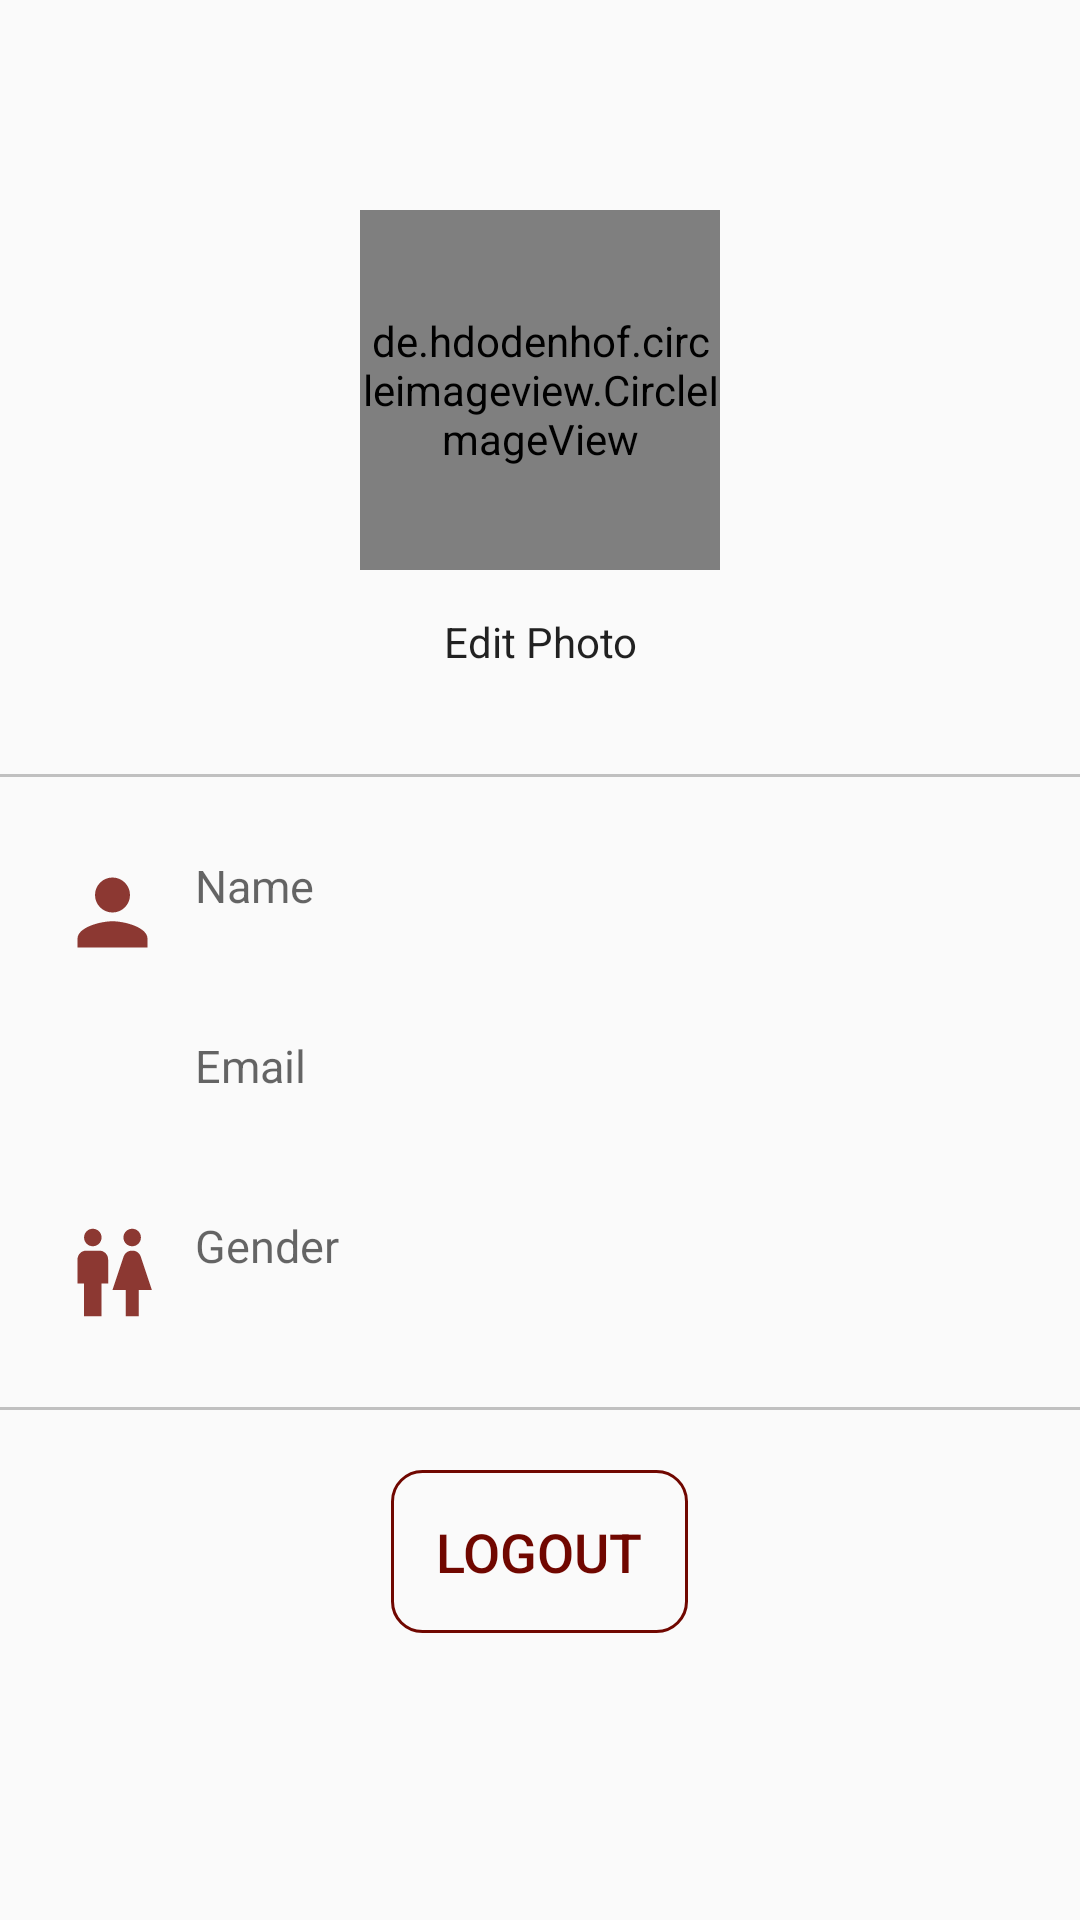

Produce the Android XML layout that renders to this screen, including the resource entries it uses.
<!-- AndroidManifest.xml: application theme AppTheme -->
<!-- res/layout/activity_profile.xml -->
<?xml version="1.0" encoding="utf-8"?>
<LinearLayout
    xmlns:android="http://schemas.android.com/apk/res/android"
    xmlns:app="http://schemas.android.com/apk/res-auto"
    xmlns:tools="http://schemas.android.com/tools"
    android:layout_width="match_parent"
    android:layout_height="match_parent"
    android:orientation="vertical"
    tools:context=".ProfileActivity">

    <FrameLayout
        android:layout_width="match_parent"
        android:layout_height="match_parent">

        <ScrollView
            android:layout_width="match_parent"
            android:layout_height="match_parent">

            <LinearLayout
                android:layout_width="match_parent"
                android:layout_height="match_parent"
                android:orientation="vertical">

            <LinearLayout
                android:layout_width="match_parent"
                android:layout_height="wrap_content"
                android:orientation="vertical"
                android:padding="20dp">

                <de.hdodenhof.circleimageview.CircleImageView
                    android:id="@+id/profile_image"
                    android:layout_width="120dp"
                    android:layout_height="120dp"
                    android:layout_marginTop="50dp"
                    android:layout_gravity="center"
                    app:civ_border_color="@color/colorPrimary"
                    app:civ_border_width="3dp"/>

                <Button
                    android:layout_width="wrap_content"
                    android:layout_height="wrap_content"
                    style="@style/Widget.AppCompat.ActionButton.CloseMode"
                    android:text="Edit Photo"
                    android:layout_gravity="center"
                    android:id="@+id/btn_photo"/>

            </LinearLayout>

            <View
                android:layout_width="fill_parent"
                android:layout_height="1dp"
                android:background="#c0c0c0"/>

            <LinearLayout
                android:layout_width="match_parent"
                android:layout_height="wrap_content"
                android:orientation="vertical"
                android:padding="20dp">

                <LinearLayout
                    android:weightSum="2"
                    android:orientation="horizontal"
                    android:layout_width="match_parent"
                    android:layout_height="wrap_content">

                    <ImageView
                        android:src="@drawable/ic_name"
                        android:layout_weight="1"
                        android:tint="@color/colorPrimary"
                        android:layout_width="70dp"
                        android:layout_height="50dp"
                        android:layout_gravity="center_vertical"/>

                    <LinearLayout
                        android:layout_width="match_parent"
                        android:layout_height="wrap_content"
                        android:orientation="vertical"
                        android:layout_marginLeft="10dp"
                        android:layout_weight="1"
                        android:weightSum="2"
                        android:layout_gravity="center_vertical">

                        <TextView
                            android:hint="Name"
                            android:textColor="@color/colorPrimary"
                            android:layout_weight="1"
                            android:textSize="15dp"
                            android:layout_width="match_parent"
                            android:layout_height="wrap_content"/>

                        <TextView
                            android:id="@+id/name"
                            android:textSize="13dp"
                            android:layout_weight="1"
                            android:layout_width="match_parent"
                            android:layout_height="wrap_content"/>

                    </LinearLayout>

                </LinearLayout>

                <LinearLayout
                    android:weightSum="2"
                    android:orientation="horizontal"
                    android:layout_marginTop="10dp"
                    android:layout_width="match_parent"
                    android:layout_height="wrap_content">

                    <ImageView
                        android:src="@drawable/ic_email"
                        android:layout_weight="1"
                        android:tint="@color/colorPrimary"
                        android:layout_width="70dp"
                        android:layout_height="50dp"
                        android:layout_gravity="center_vertical"/>

                    <LinearLayout
                        android:layout_width="match_parent"
                        android:layout_height="wrap_content"
                        android:orientation="vertical"
                        android:layout_marginLeft="10dp"
                        android:layout_weight="1"
                        android:weightSum="2"
                        android:layout_gravity="center_vertical">

                        <TextView
                            android:hint="Email"
                            android:textColor="@color/colorPrimary"
                            android:layout_weight="1"
                            android:textSize="15dp"
                            android:layout_width="match_parent"
                            android:layout_height="wrap_content"/>

                        <TextView
                            android:id="@+id/email"
                            android:textSize="13dp"
                            android:layout_weight="1"
                            android:layout_width="match_parent"
                            android:layout_height="wrap_content"/>

                    </LinearLayout>

                </LinearLayout>

                <LinearLayout
                    android:weightSum="2"
                    android:orientation="horizontal"
                    android:layout_marginTop="10dp"
                    android:layout_width="match_parent"
                    android:layout_height="wrap_content">

                    <ImageView
                        android:src="@drawable/ic_gender"
                        android:layout_weight="1"
                        android:tint="@color/colorPrimary"
                        android:layout_width="70dp"
                        android:layout_height="50dp"
                        android:layout_gravity="center_vertical"/>

                    <LinearLayout
                        android:layout_width="match_parent"
                        android:layout_height="wrap_content"
                        android:orientation="vertical"
                        android:layout_marginLeft="10dp"
                        android:layout_weight="1"
                        android:weightSum="2"
                        android:layout_gravity="center_vertical">

                        <TextView
                            android:hint="Gender"
                            android:textColor="@color/colorPrimary"
                            android:layout_weight="1"
                            android:textSize="15dp"
                            android:layout_width="match_parent"
                            android:layout_height="wrap_content"/>

                        <TextView
                            android:id="@+id/gender"
                            android:textSize="13dp"
                            android:layout_weight="1"
                            android:layout_width="match_parent"
                            android:layout_height="wrap_content"/>

                    </LinearLayout>

                </LinearLayout>

            </LinearLayout>

            <View
                android:layout_width="fill_parent"
                android:layout_height="1dp"
                android:background="#c0c0c0"/>

            <Button
                android:id="@+id/bLogout"
                android:background="@drawable/btn_bg_1"
                android:text="LOGOUT"
                android:textColor="@color/colorPrimary"
                android:textSize="18sp"
                android:padding="15dp"
                android:layout_marginTop="20dp"
                android:layout_gravity="center_horizontal"
                android:layout_width="wrap_content"
                android:layout_height="wrap_content"/>

            </LinearLayout>

        </ScrollView>

    </FrameLayout>

</LinearLayout>
<!-- resources referenced by this layout -->
<resources>
  <color name="colorPrimary">#700700</color>
  <!-- drawable btn_bg_1 (drawable) -->
  <?xml version="1.0" encoding="utf-8"?>
  <shape xmlns:android="http://schemas.android.com/apk/res/android"
      android:shape="rectangle">
  
      <corners
          android:bottomLeftRadius="10dp"
          android:bottomRightRadius="10dp"
          android:topLeftRadius="10dp"
          android:topRightRadius="10dp"/>
  
      <stroke
          android:width="1dp"
          android:color="@color/colorPrimary"/>
  </shape>
  <!-- drawable ic_gender (drawable-anydpi) -->
  <vector xmlns:android="http://schemas.android.com/apk/res/android"
      android:width="24dp"
      android:height="24dp"
      android:viewportWidth="24"
      android:viewportHeight="24"
      android:tint="#000000"
      android:alpha="0.8">
      <path
          android:fillColor="#FF000000"
          android:pathData="M5.5,22v-7.5L4,14.5L4,9c0,-1.1 0.9,-2 2,-2h3c1.1,0 2,0.9 2,2v5.5L9.5,14.5L9.5,22h-4zM18,22v-6h3l-2.54,-7.63C18.18,7.55 17.42,7 16.56,7h-0.12c-0.86,0 -1.63,0.55 -1.9,1.37L12,16h3v6h3zM7.5,6c1.11,0 2,-0.89 2,-2s-0.89,-2 -2,-2 -2,0.89 -2,2 0.89,2 2,2zM16.5,6c1.11,0 2,-0.89 2,-2s-0.89,-2 -2,-2 -2,0.89 -2,2 0.89,2 2,2z"/>
  </vector>
  <!-- drawable ic_name (drawable-anydpi) -->
  <vector xmlns:android="http://schemas.android.com/apk/res/android"
      android:width="24dp"
      android:height="24dp"
      android:viewportWidth="24"
      android:viewportHeight="24"
      android:tint="#333333"
      android:alpha="0.8">
      <path
          android:fillColor="#FF000000"
          android:pathData="M12,12c2.21,0 4,-1.79 4,-4s-1.79,-4 -4,-4 -4,1.79 -4,4 1.79,4 4,4zM12,14c-2.67,0 -8,1.34 -8,4v2h16v-2c0,-2.66 -5.33,-4 -8,-4z"/>
  </vector>
  <style name="AppTheme" parent="Theme.AppCompat.Light.DarkActionBar">
          
          <item name="colorPrimary">@color/colorPrimary</item>
          <item name="colorPrimaryDark">@color/colorPrimaryDark</item>
          <item name="colorAccent">@color/colorAccent</item>
      </style>
  <color name="colorPrimaryDark">#450500</color>
  <color name="colorAccent">#450500</color>
</resources>
